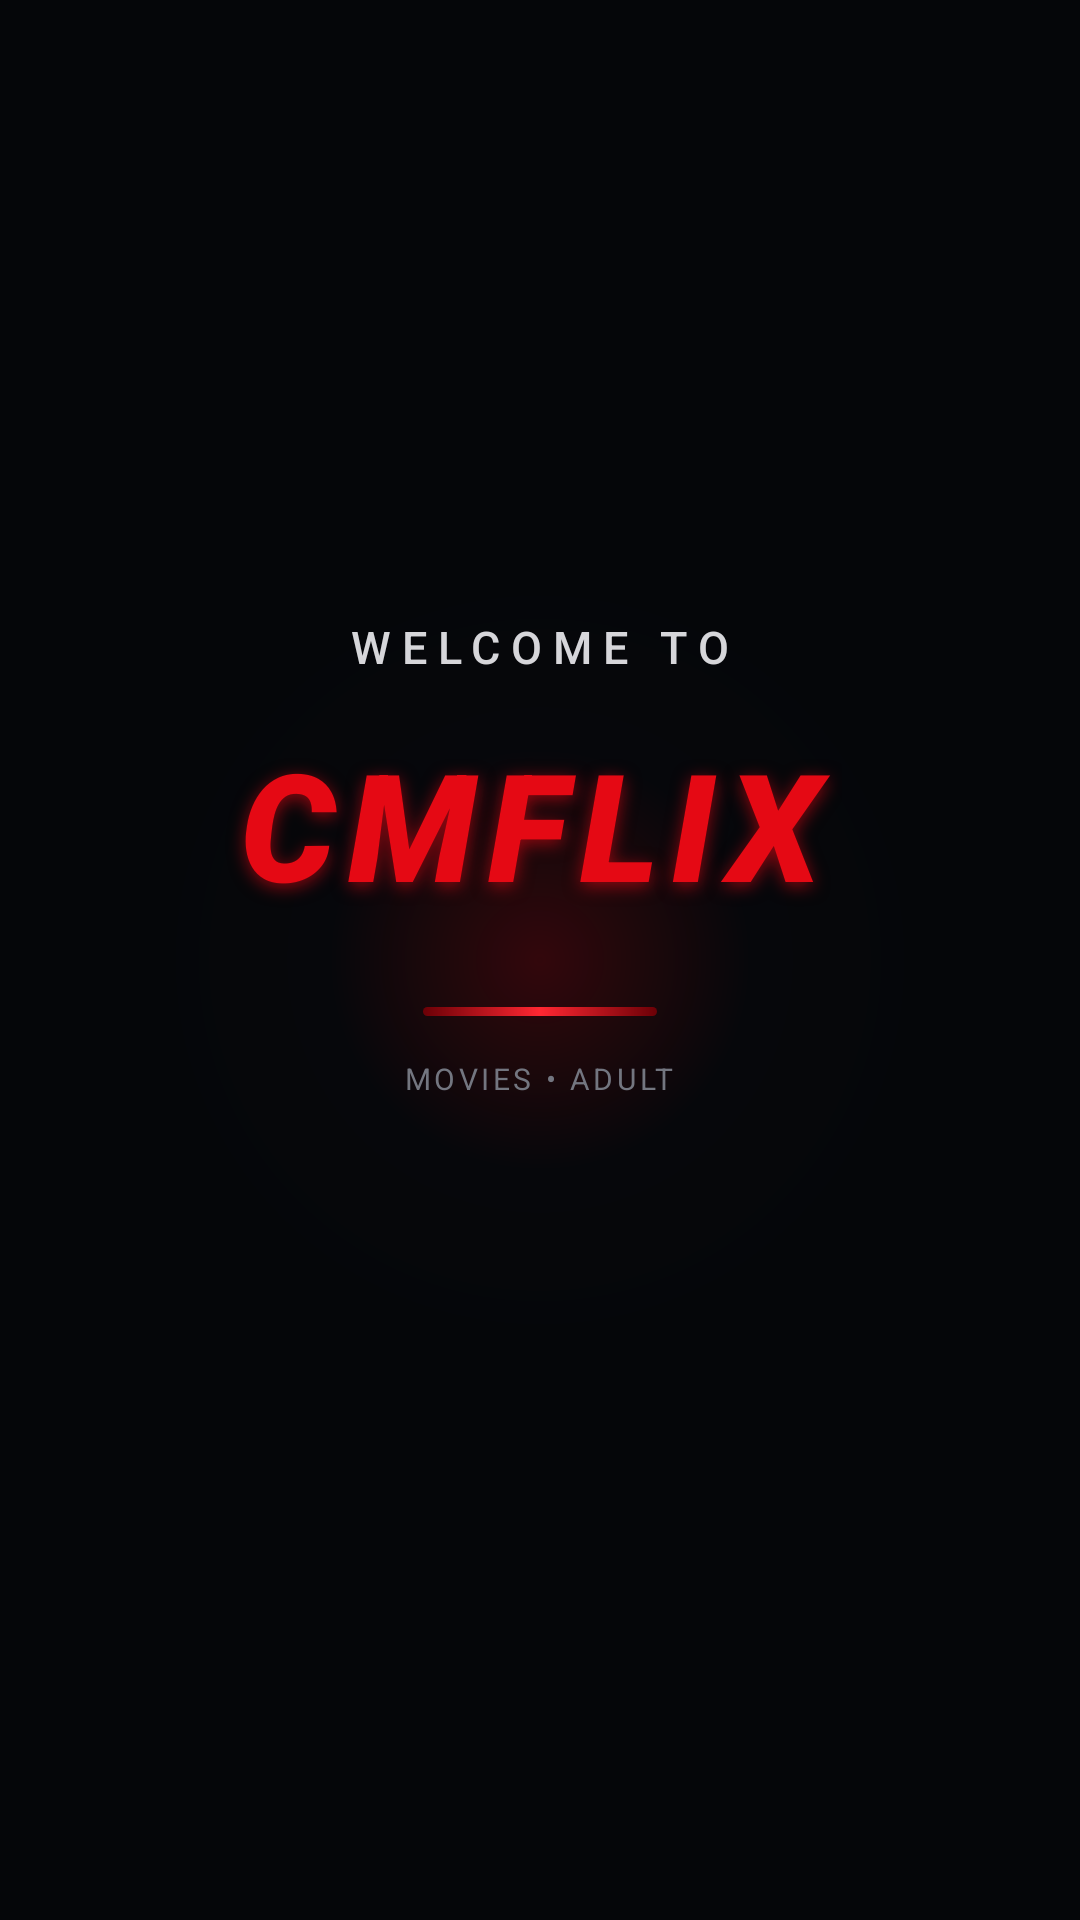

Reconstruct the res/layout file that produces this screen, plus the resources it refers to.
<!-- AndroidManifest.xml: activity theme Theme.CMFLIXNative.Starting -->
<!-- res/layout/activity_splash.xml -->
<?xml version="1.0" encoding="utf-8"?>
<FrameLayout
    xmlns:android="http://schemas.android.com/apk/res/android"
    android:id="@+id/splashRoot"
    android:layout_width="match_parent"
    android:layout_height="match_parent"
    android:background="#050609"
    android:fitsSystemWindows="true">

    <View
        android:layout_width="280dp"
        android:layout_height="280dp"
        android:layout_gravity="center"
        android:background="@drawable/splash_glow"
        android:importantForAccessibility="no" />

    <LinearLayout
        android:layout_width="match_parent"
        android:layout_height="wrap_content"
        android:layout_gravity="center"
        android:gravity="center"
        android:orientation="vertical"
        android:paddingStart="24dp"
        android:paddingEnd="24dp">

        <TextView
            android:id="@+id/splashWelcomeText"
            android:layout_width="wrap_content"
            android:layout_height="wrap_content"
            android:fontFamily="sans-serif-medium"
            android:includeFontPadding="false"
            android:letterSpacing="0.24"
            android:text="WELCOME TO"
            android:textColor="#D6D6DA"
            android:textSize="15sp" />

        <TextView
    android:id="@+id/splashBrandText"
    android:layout_width="wrap_content"
    android:layout_height="wrap_content"
    android:layout_marginTop="8dp"
    android:fontFamily="sans-serif-black"
    android:includeFontPadding="true"
    android:letterSpacing="0.08"
    android:paddingStart="14dp"
    android:paddingTop="8dp"
    android:paddingEnd="20dp"
    android:paddingBottom="10dp"
    android:shadowColor="#99E50914"
    android:shadowDx="0"
    android:shadowDy="4"
    android:shadowRadius="14"
    android:text="CMFLIX"
    android:textColor="#E50914"
    android:textSize="50sp"
    android:textStyle="italic" />


        <View
            android:id="@+id/splashAccentLine"
            android:layout_width="78dp"
            android:layout_height="3dp"
            android:layout_marginTop="18dp"
            android:background="@drawable/splash_accent_line"
            android:pivotX="0" />

        <TextView
            android:layout_width="wrap_content"
            android:layout_height="wrap_content"
            android:layout_marginTop="14dp"
            android:fontFamily="sans-serif"
            android:letterSpacing="0.12"
            android:text="MOVIES • ADULT"
            android:textColor="#737680"
            android:textSize="10sp" />

        
        <ProgressBar
            android:id="@+id/splashLoadingSpinner"
            android:layout_width="40dp"
            android:layout_height="40dp"
            android:layout_marginTop="26dp"
            android:indeterminateTint="#E8B93E" />

    </LinearLayout>

</FrameLayout>
<!-- resources referenced by this layout -->
<resources>
  <!-- drawable splash_accent_line (drawable) -->
  <?xml version="1.0" encoding="utf-8"?>
  <shape
      xmlns:android="http://schemas.android.com/apk/res/android"
      android:shape="rectangle">
  
      <corners android:radius="4dp" />
  
      <gradient
          android:angle="0"
          android:startColor="#6B0006"
          android:centerColor="#FF2732"
          android:endColor="#6B0006" />
  
  </shape>
  <!-- drawable splash_glow (drawable) -->
  <?xml version="1.0" encoding="utf-8"?>
  <shape
      xmlns:android="http://schemas.android.com/apk/res/android"
      android:shape="oval">
  
      <gradient
          android:type="radial"
          android:gradientRadius="140dp"
          android:centerX="50%"
          android:centerY="50%"
          android:startColor="#33E50914"
          android:centerColor="#140F1118"
          android:endColor="#00000000" />
  
  </shape>
  <style name="Theme.CMFLIXNative.Starting" parent="Theme.SplashScreen">
  
          <item name="windowSplashScreenBackground">
              @color/black
          </item>
  
          <item name="windowSplashScreenAnimatedIcon">
              @drawable/transparent_splash_icon
          </item>
  
          <item name="windowSplashScreenIconBackgroundColor">
              @color/black
          </item>
  
          <item name="windowSplashScreenAnimationDuration">
              0
          </item>
  
          <item name="postSplashScreenTheme">
              @style/Theme.CMFLIXNative.SplashContent
          </item>
  
      </style>
  <color name="black">#000000</color>
  <!-- drawable transparent_splash_icon (drawable) -->
  <?xml version="1.0" encoding="utf-8"?>
  <vector
      xmlns:android="http://schemas.android.com/apk/res/android"
      android:width="1dp"
      android:height="1dp"
      android:viewportWidth="1"
      android:viewportHeight="1">
  
      <path
          android:fillColor="#00000000"
          android:pathData="M0,0h1v1h-1z" />
  
  </vector>
  <style name="Theme.CMFLIXNative.SplashContent" parent="Theme.CMFLIXNative">
  
          <item name="android:windowBackground">
              @color/black
          </item>
  
          <item name="android:statusBarColor">
              @color/black
          </item>
  
          <item name="android:navigationBarColor">
              @color/black
          </item>
  
          <item name="android:windowLightStatusBar">
              false
          </item>
  
      </style>
  <style name="Theme.CMFLIXNative" parent="Theme.AppCompat.DayNight.NoActionBar">
  
          <item name="android:fontFamily">
              sans
          </item>
  
          <item name="android:windowActionModeOverlay">
              true
          </item>
  
          <item name="android:colorAccent">
              @color/white
          </item>
  
          <item name="android:navigationBarColor">
              @color/black
          </item>
  
          <item name="android:statusBarColor">
              @color/black
          </item>
  
          <item name="android:windowLightStatusBar">
              false
          </item>
  
          <item name="android:windowBackground">
              @color/dark_bg
          </item>
  
      </style>
  <color name="white">#FFFFFF</color>
  <color name="dark_bg">#090B10</color>
</resources>
